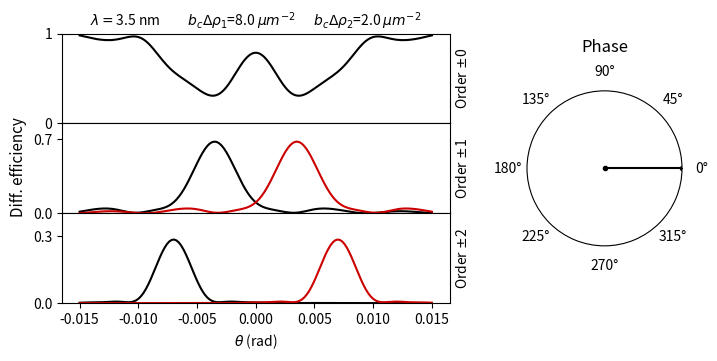

Generate this figure with matplotlib: (Note: this script raises an exception after producing the figure.)
import numpy as np
from matplotlib.gridspec import GridSpec
import matplotlib.pyplot as plt
pi=np.pi
rad=pi/180

n_diff= 4 #number of peaks for each side, for example: n_diff=2 for 5 diffracted waves

lam= 3.5e-3 #incoming wavelenght in micrometers
LAM= 0.5 #grating constant in micrometers

b=2*pi/lam #beta value 
G=2*pi/LAM #grating vector amplitude

bcr1=8.0#scattering lenght x density
bcr2=2
bcr3=0
bcr4=0

phi=0 #phase shift
phi1=0
phi2=0

n_1 = bcr1*2*pi/b**2 #modulation amplitude
n_2 = bcr2*2*pi/b**2
n_3 = bcr3*2*pi/b**2
n_4 = bcr4*2*pi/b**2

d=78 #thickness

def k_jz(theta, j, G): #z component of k_j
    k_jz=b*(1-(np.sin(theta)-j*G/b)**2)**0.5
    return k_jz
def dq_j (theta, j, G):#phase mismatch
    return b*np.cos(theta) - k_jz(theta, j, G)

phirange=np.linspace(0,2*pi,60)
num=0
for phi in phirange:
    num+=1
    th=np.linspace(-0.015,0.015, 150) #incident angle theta
    S=np.zeros((2*n_diff+1,len(th)),dtype=complex)
    sum_diff = np.zeros(len(th)) 
    for t in range(len(th)):
        A = np.zeros((2*n_diff+1,2*n_diff+1), dtype=complex)
        for i in range(len(A[0])):
            A[i][i]=dq_j(th[t],i-n_diff,G)#main diagonal (sqrt(-1) inserted later) #b**2*(n_0**2-1)/(2*k_jz(th[t],i-n_diff,G))
            if(i+1<len(A[0])):
                A[i][i+1]=b**2*n_1/(2*k_jz(th[t],i-n_diff,G)) #+1 diagonal
                A[i+1][i]=b**2*n_1/(2*k_jz(th[t],i-n_diff,G)) #-1 diagonal
            if(i+2<len(A[0]) and bcr2!=0):
                A[i][i+2]=b**2*n_2*np.exp(-1j*phi)/(2*k_jz(th[t],i-n_diff,G))  #+2 diagonal
                A[i+2][i]=b**2*n_2*np.exp(1j*phi)/(2*k_jz(th[t],i-n_diff,G))    #-2 diagonal
            if(i+3<len(A[0]) and bcr3!=0):
                A[i][i+3]=b**2*n_3*np.exp(-1j*phi1)/(2*k_jz(th[t],i-n_diff,G)) #+3 diagonal
                A[i+3][i]=b**2*n_3*np.exp(1j*phi1)/(2*k_jz(th[t],i-n_diff,G)) #-3 diagonal
            if(i+4<len(A[0]) and bcr4!=0):
                A[i][i+4]=b**2*n_4*np.exp(-1j*phi2)/(2*k_jz(th[t],i-n_diff,G)) #+4 diagonal
                A[i+4][i]=b**2*n_4*np.exp(1j*phi2)/(2*k_jz(th[t],i-n_diff,G)) #-4 diagonal
        A=1j*A #Diff. equation matrix
        
        w,v = np.linalg.eig(A)
        # for i in range(len(w)):
        #     print("AV=wV", np.allclose(np.dot(A,v[:,i]),w[i]*v[:,i]))
        # print(, )
        # print(w,v)
        v0=np.zeros(2*n_diff+1)
        v0[n_diff]=1
        #print(v0)
        c = np.linalg.solve(v,v0)
        for i in range(len(w)):
            v[:,i]=v[:,i]*c[i]*np.exp(w[i]*d)
        
        for i in range(len(S[:,0])):
            S[i,t] = sum(v[i,:]) # complex wave amplitudes
        #print(np.allclose(np.dot(v, c), v0))
    eta = S.copy().real
    for t in range(len(th)):
        for i in range(2*n_diff+1):
            eta[i,t] = abs(S[i,t])**2*k_jz(th[t],i-n_diff,G)/(b*np.cos(th[t]))
        sum_diff[t]= sum(eta[:,t])
    
    fig = plt.figure(figsize=(8,3.5), dpi=200)#constrained_layout=True
    gs_t = GridSpec(3, 3, figure=fig,hspace=0,wspace=0.5)
    ax = [fig.add_subplot(gs_t[0,:-1]), 
          fig.add_subplot(gs_t[1,:-1]),
          fig.add_subplot(gs_t[2,:-1]),
          fig.add_subplot(gs_t[:,-1],projection='polar')]
    for i in range(len(ax)-2):
            ax[i].tick_params(axis="x", labelbottom=False, bottom = False)
            ax[i].yaxis.set_label_position("right")
    ax[-2].yaxis.set_label_position("right")
    ax[-1].tick_params(axis="y", labelbottom=False, bottom = False,labelleft=False, left = False)
    ax[-1].grid(False)
    ax[-1].set_ylim([0,1])
    ax[-1].set_title("Phase", y=1.2)
    # ax[-1].spines["top"].set_visible(False)
    # ax[-1].spines["left"].set_visible(False)
    # ax[-1].spines["bottom"].set_visible(False)
    # ax[-1].spines["right"].set_visible(False)
    lims=np.array([[0,1], [0,0.85],[0,0.4]])
    ticks=np.array([[0.0,1], [0.0,0.7],[0.0,0.3]])
    ax[0].set_title("$\lambda=$"+str("%.1f" %(lam*1e3),)+" nm\t $b_c\Delta\\rho_1$="+str(str("%.1f" %(bcr1),))+" $\mu m^{-2}$\t $b_c\Delta\\rho_2$="+str(str("%.1f" %(bcr2),))+" $\mu m^{-2}$", fontsize=10)
    ax[0].set_ylabel("Order 0")
    for i in range(0,3):
        ax[i].set_ylim(lims[i])
        ax[i].set_yticks(ticks[i])
        ax[i].set_ylabel("Order $\pm$"+str(i))
        ax[i].plot(th,eta[n_diff-i,:],"-k", label="Fit (-"+str(i)+")")
        if i>0:
            # ax[i].plot(th,0*th+np.amax(eta[n_diff-i,:]),"--k")
            ax[i].plot(th,eta[n_diff+i,:],"-",color = (0.8,0,0), label="Fit (+"+str(i)+")")  
            # ax[i].plot(th,0*th+np.amax(eta[n_diff+i,:]),"--", color = (0.8,0,0))
        # ax[i].legend()
    ax[-2].set_xlabel("$\\theta$ (rad)")
    fig.text(0.06, 0.5, 'Diff. efficiency', va='center', rotation='vertical', fontsize=11)
    ax[-1].plot([0,phi],[0,1], "-k.")
    plt.savefig('Phase/Phase'+str(num)+'.png', format='png',bbox_inches='tight')
    plt.close(fig)